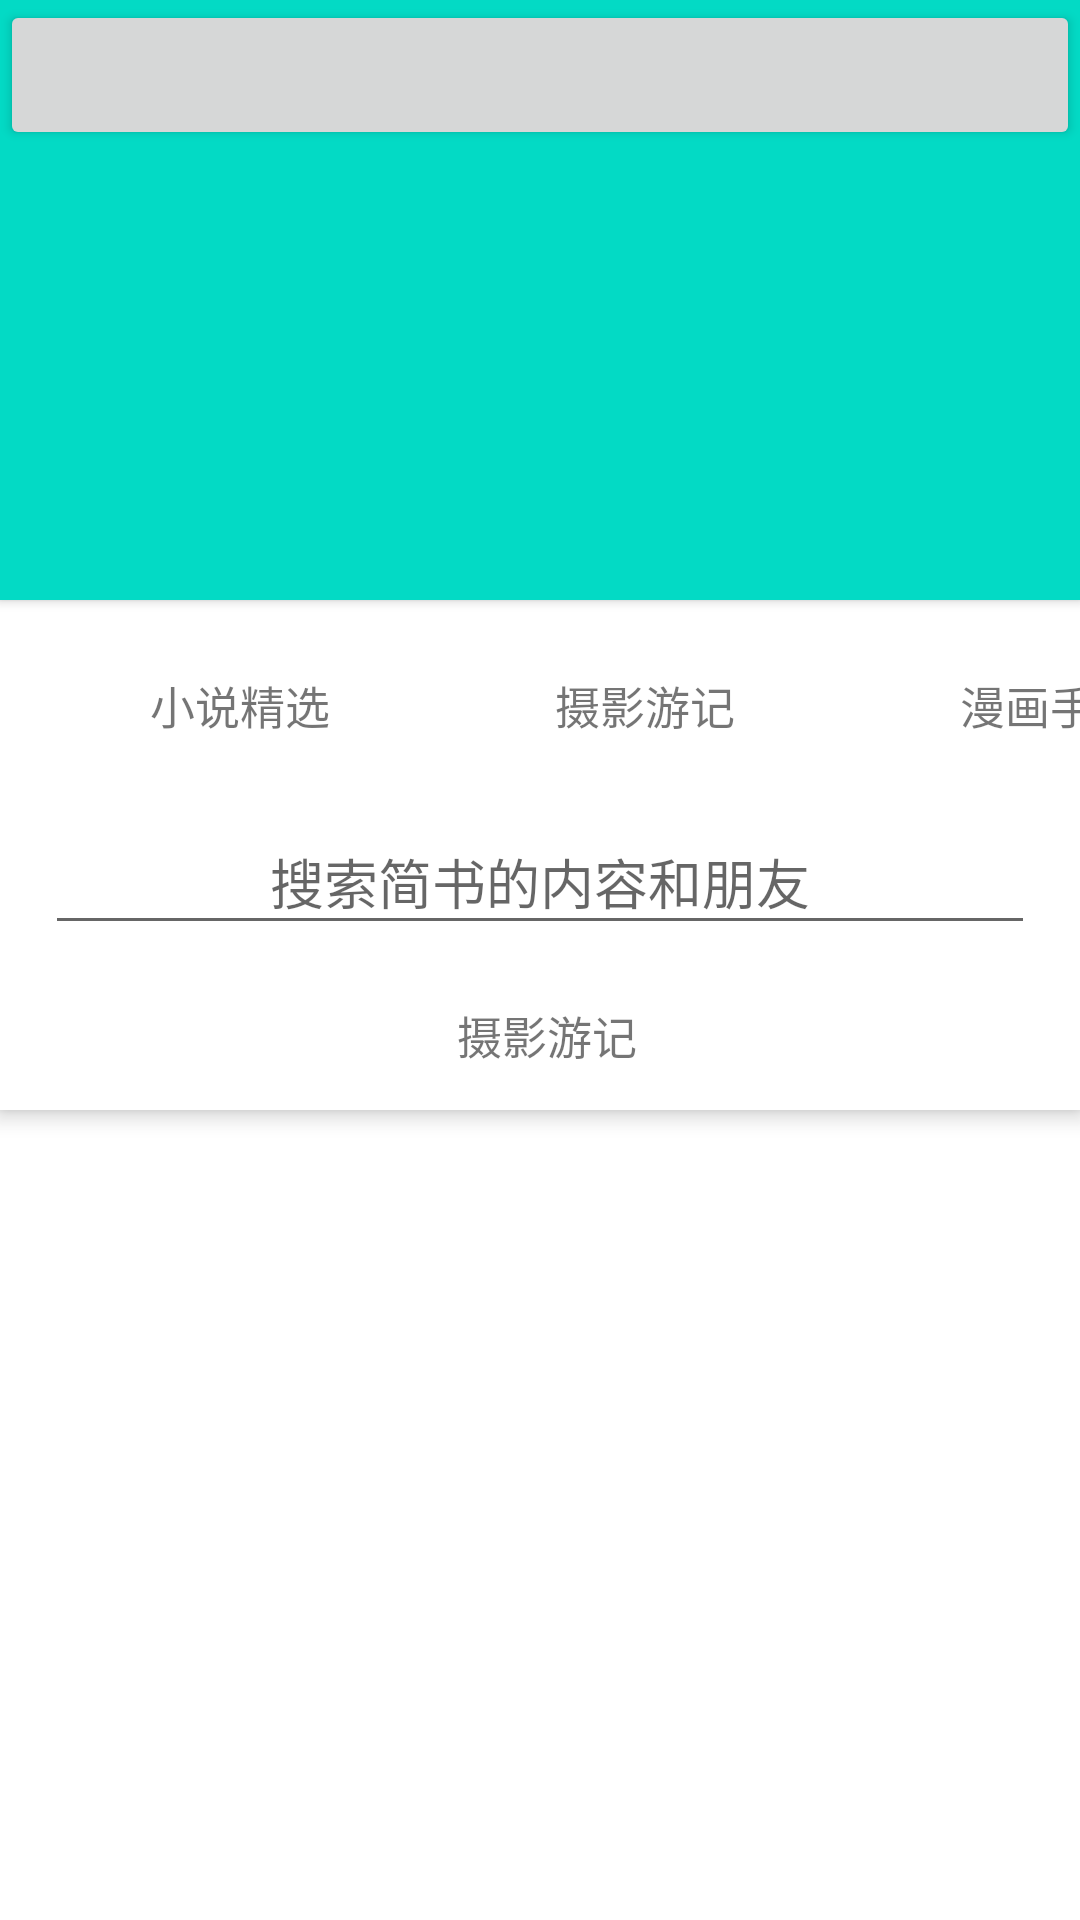

Android layout source for this screen:
<!-- AndroidManifest.xml: application theme AppTheme -->
<!-- res/layout/coordinator_layout.xml -->
<?xml version="1.0" encoding="utf-8"?>
<android.support.constraint.ConstraintLayout xmlns:android="http://schemas.android.com/apk/res/android"
    xmlns:app="http://schemas.android.com/apk/res-auto"
    android:layout_width="match_parent"
    android:layout_height="match_parent">

    <Button
        android:layout_width="match_parent"
        android:layout_height="50dp" />

    <android.support.design.widget.CoordinatorLayout
        android:layout_width="match_parent"
        android:layout_height="match_parent"
        android:background="@color/white"
        android:orientation="vertical">

        <android.support.design.widget.AppBarLayout
            android:id="@+id/appbar"
            android:layout_width="match_parent"
            android:layout_height="wrap_content"
            android:background="@color/white"
            android:orientation="vertical">

            <android.support.design.widget.CollapsingToolbarLayout
                android:id="@+id/collapsing_toolbar"
                android:layout_width="match_parent"
                android:layout_height="wrap_content"
                android:background="@color/white"
                app:layout_scrollFlags="scroll">

                <LinearLayout
                    android:layout_width="match_parent"
                    android:layout_height="wrap_content"
                    android:orientation="vertical">

                    <Button
                        android:layout_width="match_parent"
                        android:layout_height="200dp"
                        android:background="@color/colorAccent" />


                    <HorizontalScrollView
                        android:layout_width="match_parent"
                        android:layout_height="wrap_content"
                        android:layout_marginLeft="15dp"
                        android:layout_marginTop="10dp"
                        android:scrollbars="none"
                        app:layout_scrollFlags="scroll">

                        <LinearLayout
                            android:layout_width="match_parent"
                            android:layout_height="wrap_content"
                            android:orientation="horizontal">

                            <TextView
                                android:id="@+id/item_label1"
                                android:layout_width="130dp"
                                android:layout_height="50dp"
                                android:gravity="center"
                                android:text="小说精选"
                                android:textSize="15sp" />

                            <TextView
                                android:id="@+id/item_label2"
                                android:layout_width="130dp"
                                android:layout_height="50dp"
                                android:layout_marginLeft="5dp"
                                android:gravity="center"
                                android:text="摄影游记"
                                android:textSize="15sp" />

                            <TextView
                                android:id="@+id/item_label3"
                                android:layout_width="130dp"
                                android:layout_height="50dp"
                                android:layout_marginLeft="5dp"
                                android:gravity="center"
                                android:text="漫画手绘"
                                android:textSize="15sp" />

                            <TextView
                                android:id="@+id/item_label4"
                                android:layout_width="130dp"
                                android:layout_height="50dp"
                                android:layout_marginLeft="5dp"
                                android:gravity="center"
                                android:text="签约作者"
                                android:textSize="15sp" />
                        </LinearLayout>
                    </HorizontalScrollView>

                    <EditText
                        android:layout_width="match_parent"
                        android:layout_height="45dp"
                        android:layout_marginBottom="5dp"
                        android:layout_marginLeft="15dp"
                        android:layout_marginRight="15dp"
                        android:layout_marginTop="10dp"
                        android:gravity="center"
                        android:hint="搜索简书的内容和朋友" />

                    <View
                        android:id="@+id/line_divider"
                        android:layout_width="match_parent"
                        android:layout_height="1px"
                        android:layout_marginBottom="10dp"
                        android:background="@android:color/darker_gray"
                        android:visibility="gone" />

                </LinearLayout>
            </android.support.design.widget.CollapsingToolbarLayout>

            <TextView
                android:layout_width="match_parent"
                android:layout_height="50dp"
                android:layout_marginLeft="5dp"
                android:gravity="center"
                android:text="摄影游记"
                android:textSize="15sp" />
        </android.support.design.widget.AppBarLayout>


        <LinearLayout
            android:layout_width="match_parent"
            android:layout_height="match_parent"
            android:orientation="vertical"
            app:layout_behavior="@string/appbar_scrolling_view_behavior">


            <android.support.v4.view.ViewPager
                android:id="@+id/today_dynamic_viewpager"
                android:layout_width="match_parent"
                android:layout_height="match_parent" />

        </LinearLayout>

    </android.support.design.widget.CoordinatorLayout>
</android.support.constraint.ConstraintLayout>
<!-- resources referenced by this layout -->
<resources>
  <style name="AppTheme" parent="Theme.AppCompat.Light.DarkActionBar">
          
          <item name="colorPrimary">@color/colorPrimary</item>
          <item name="colorPrimaryDark">@color/colorPrimaryDark</item>
          <item name="colorAccent">@color/colorAccent</item>
          
          
  
          
          
          
      </style>
  <!-- not gathered from this repository: default colours our renderer supplied (Android Studio template values) -->
  <color name="white">#FFFFFFFF</color>
  <color name="colorPrimary">#FF6200EE</color>
  <color name="colorPrimaryDark">#FF3700B3</color>
  <color name="colorAccent">#FF03DAC5</color>
</resources>
